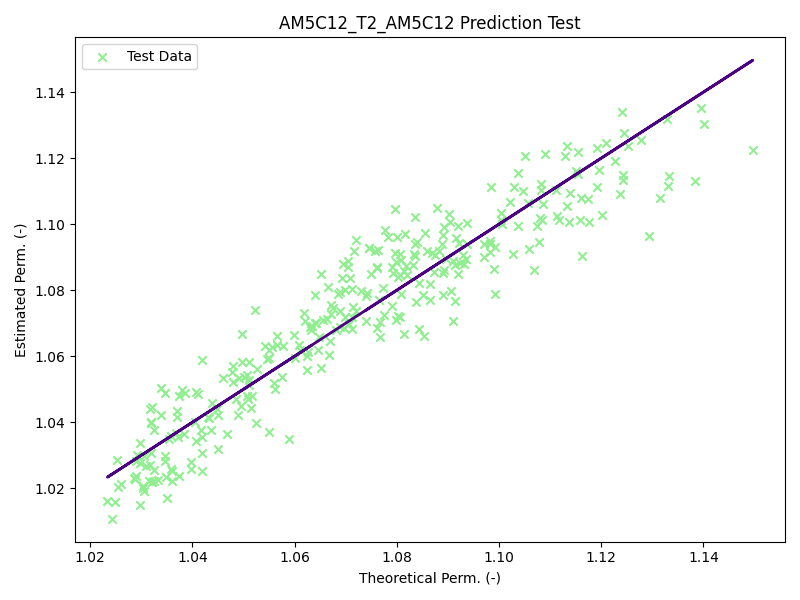

The data file committed next to this chart (first rows):
; Keq/Kpm_teo; Keq/Kpm_est; Error (%)
0; 1.074; 1.078; 0.3908
1; 1.082; 1.087; 0.5053
2; 1.05; 1.058; 0.808
3; 1.023; 1.016; 0.6978
4; 1.091; 1.089; 0.1878
5; 1.069; 1.079; 0.9836
6; 1.079; 1.087; 0.7324
7; 1.099; 1.093; 0.5601
8; 1.065; 1.066; 0.1038
9; 1.111; 1.102; 0.8048
10; 1.075; 1.085; 0.9245
11; 1.064; 1.07; 0.5734
12; 1.05; 1.054; 0.3462
13; 1.03; 1.021; 0.9359
14; 1.037; 1.024; 1.305
15; 1.061; 1.062; 0.06189
16; 1.084; 1.095; 0.9971
17; 1.133; 1.111; 1.904
18; 1.052; 1.074; 2.046
19; 1.089; 1.094; 0.4636
20; 1.053; 1.056; 0.3329
21; 1.051; 1.047; 0.3517
22; 1.106; 1.106; 0.0511
23; 1.06; 1.066; 0.6202
24; 1.093; 1.088; 0.4693
25; 1.113; 1.105; 0.7143
26; 1.091; 1.077; 1.342
27; 1.08; 1.084; 0.3387
28; 1.076; 1.087; 0.9784
29; 1.03; 1.034; 0.3706
30; 1.113; 1.124; 0.9406
31; 1.082; 1.097; 1.416
32; 1.132; 1.108; 2.091
33; 1.076; 1.092; 1.469
34; 1.048; 1.055; 0.7188
35; 1.108; 1.112; 0.3592
36; 1.092; 1.096; 0.3766
37; 1.15; 1.123; 2.354
38; 1.07; 1.08; 0.9524
39; 1.08; 1.089; 0.8086
40; 1.098; 1.094; 0.4076
41; 1.092; 1.085; 0.6297
42; 1.067; 1.065; 0.2164
43; 1.081; 1.067; 1.354
44; 1.055; 1.059; 0.404
45; 1.114; 1.101; 1.16
46; 1.081; 1.089; 0.7795
47; 1.109; 1.121; 1.117
48; 1.119; 1.111; 0.7152
49; 1.042; 1.038; 0.3899
50; 1.044; 1.046; 0.1762
51; 1.098; 1.095; 0.2906
52; 1.083; 1.091; 0.6956
53; 1.032; 1.044; 1.198
54; 1.038; 1.049; 0.9855
55; 1.041; 1.048; 0.7078
56; 1.035; 1.03; 0.4756
57; 1.082; 1.085; 0.2474
58; 1.032; 1.04; 0.7687
59; 1.024; 1.011; 1.324
... 245 more rows
